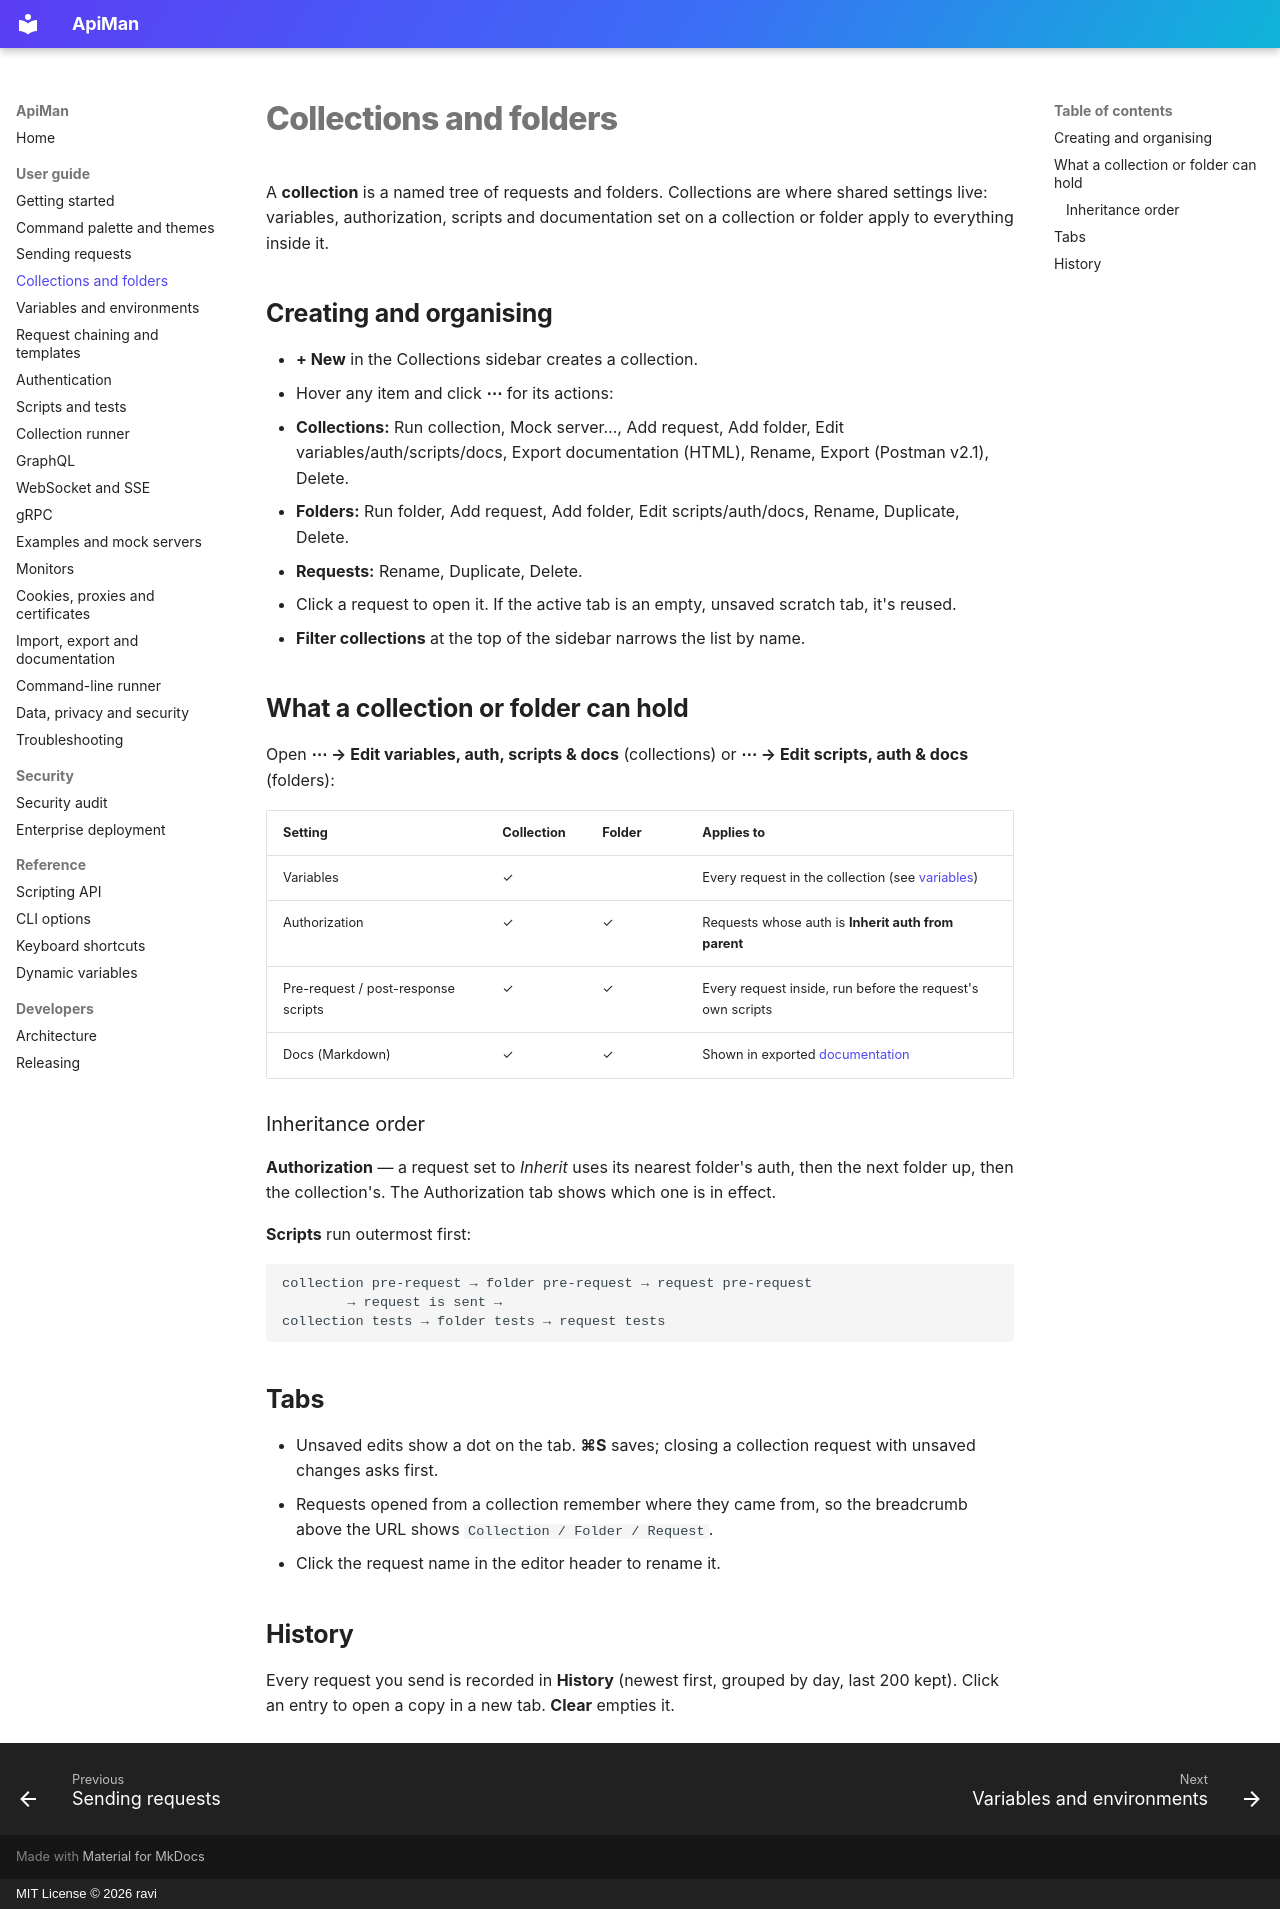

repository: gkravi/apiman · page: collections/index.html · generator: mkdocs · copyright: MIT License © 2026 ravi

# Collections and folders

A **collection** is a named tree of requests and folders. Collections are where shared settings live:
variables, authorization, scripts and documentation set on a collection or folder apply to
everything inside it.

## Creating and organising

- **+ New** in the Collections sidebar creates a collection.
- Hover any item and click **⋯** for its actions:
  - **Collections:** Run collection, Mock server…, Add request, Add folder, Edit variables/auth/scripts/docs,
    Export documentation (HTML), Rename, Export (Postman v2.1), Delete.
  - **Folders:** Run folder, Add request, Add folder, Edit scripts/auth/docs, Rename, Duplicate, Delete.
  - **Requests:** Rename, Duplicate, Delete.
- Click a request to open it. If the active tab is an empty, unsaved scratch tab, it's reused.
- **Filter collections** at the top of the sidebar narrows the list by name.

## What a collection or folder can hold

Open **⋯ → Edit variables, auth, scripts & docs** (collections) or **⋯ → Edit scripts, auth & docs** (folders):

| Setting | Collection | Folder | Applies to |
|---|---|---|---|
| Variables | ✓ | | Every request in the collection (see [variables](variables.md)) |
| Authorization | ✓ | ✓ | Requests whose auth is **Inherit auth from parent** |
| Pre-request / post-response scripts | ✓ | ✓ | Every request inside, run before the request's own scripts |
| Docs (Markdown) | ✓ | ✓ | Shown in exported [documentation](import-export.md#api-documentation) |

### Inheritance order

**Authorization** — a request set to *Inherit* uses its nearest folder's auth, then the next folder
up, then the collection's. The Authorization tab shows which one is in effect.

**Scripts** run outermost first:

```
collection pre-request → folder pre-request → request pre-request
        → request is sent →
collection tests → folder tests → request tests
```

## Tabs

- Unsaved edits show a dot on the tab. **⌘S** saves; closing a collection request with unsaved
  changes asks first.
- Requests opened from a collection remember where they came from, so the breadcrumb above the URL
  shows `Collection / Folder / Request`.
- Click the request name in the editor header to rename it.

## History

Every request you send is recorded in **History** (newest first, grouped by day, last 200 kept).
Click an entry to open a copy in a new tab. **Clear** empties it.
